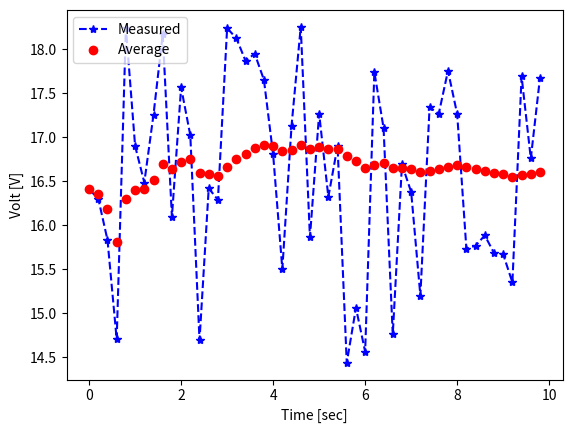

This chart was generated by the following Python code:
####### 평균 필터 계산 ########

import numpy as np
import random
import matplotlib.pyplot as plt

class averageFilter():
    def __init__(self):
        self.avg_prev = 0
        self.k = 0
        
    def getVolt(self):
        self.w = 0 + 4*random.random()
        self.z = 14.4 + self.w
        return self.z

    def avgFilter(self, x):
        self.k += 1
        self.alpha = (self.k - 1)/self.k
        self.avg = self.alpha * self.avg_prev + (1 - self.alpha)*x
        self.avg_prev = self.avg
        
        return self.avg
    
    def plotting(self):
        t = np.arange(0,10,0.2)
        Nsamples = len(t)

        xm = np.zeros(Nsamples)
        volt_average = np.zeros(Nsamples)

        for i in range(Nsamples):
            x = averageFilter.getVolt(self)
            avg = averageFilter.avgFilter(self,x)

            xm[i] = x
            volt_average[i] = avg

        plt.plot(t, xm, 'b*--', label='Measured')
        plt.plot(t, volt_average, 'ro', label='Average')
        plt.legend(loc='upper left')
        plt.ylabel('Volt [V]')
        plt.xlabel('Time [sec]')
        plt.show()
        
filter_instance = averageFilter()
filter_instance.plotting()